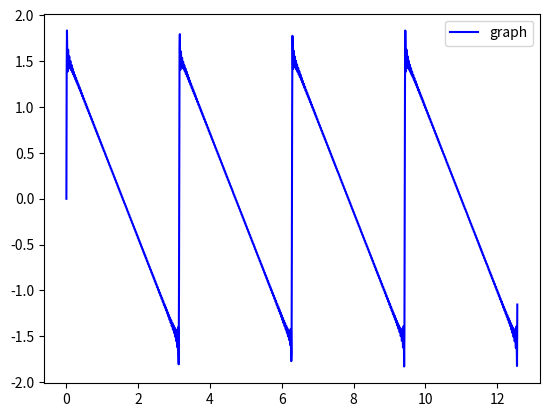

Write the Python code that produced this figure.
import numpy as np
import matplotlib.pyplot as plt


x = np.arange(0, 2*np.pi*2, 0.008)


def f(g):
    y = 0
    for k in range(1,g):
        y += (2*np.sin(2*k*x))/(2*k)
    return y





plt.plot(x,f(100), "b", label="graph")
plt.legend()
plt.show()